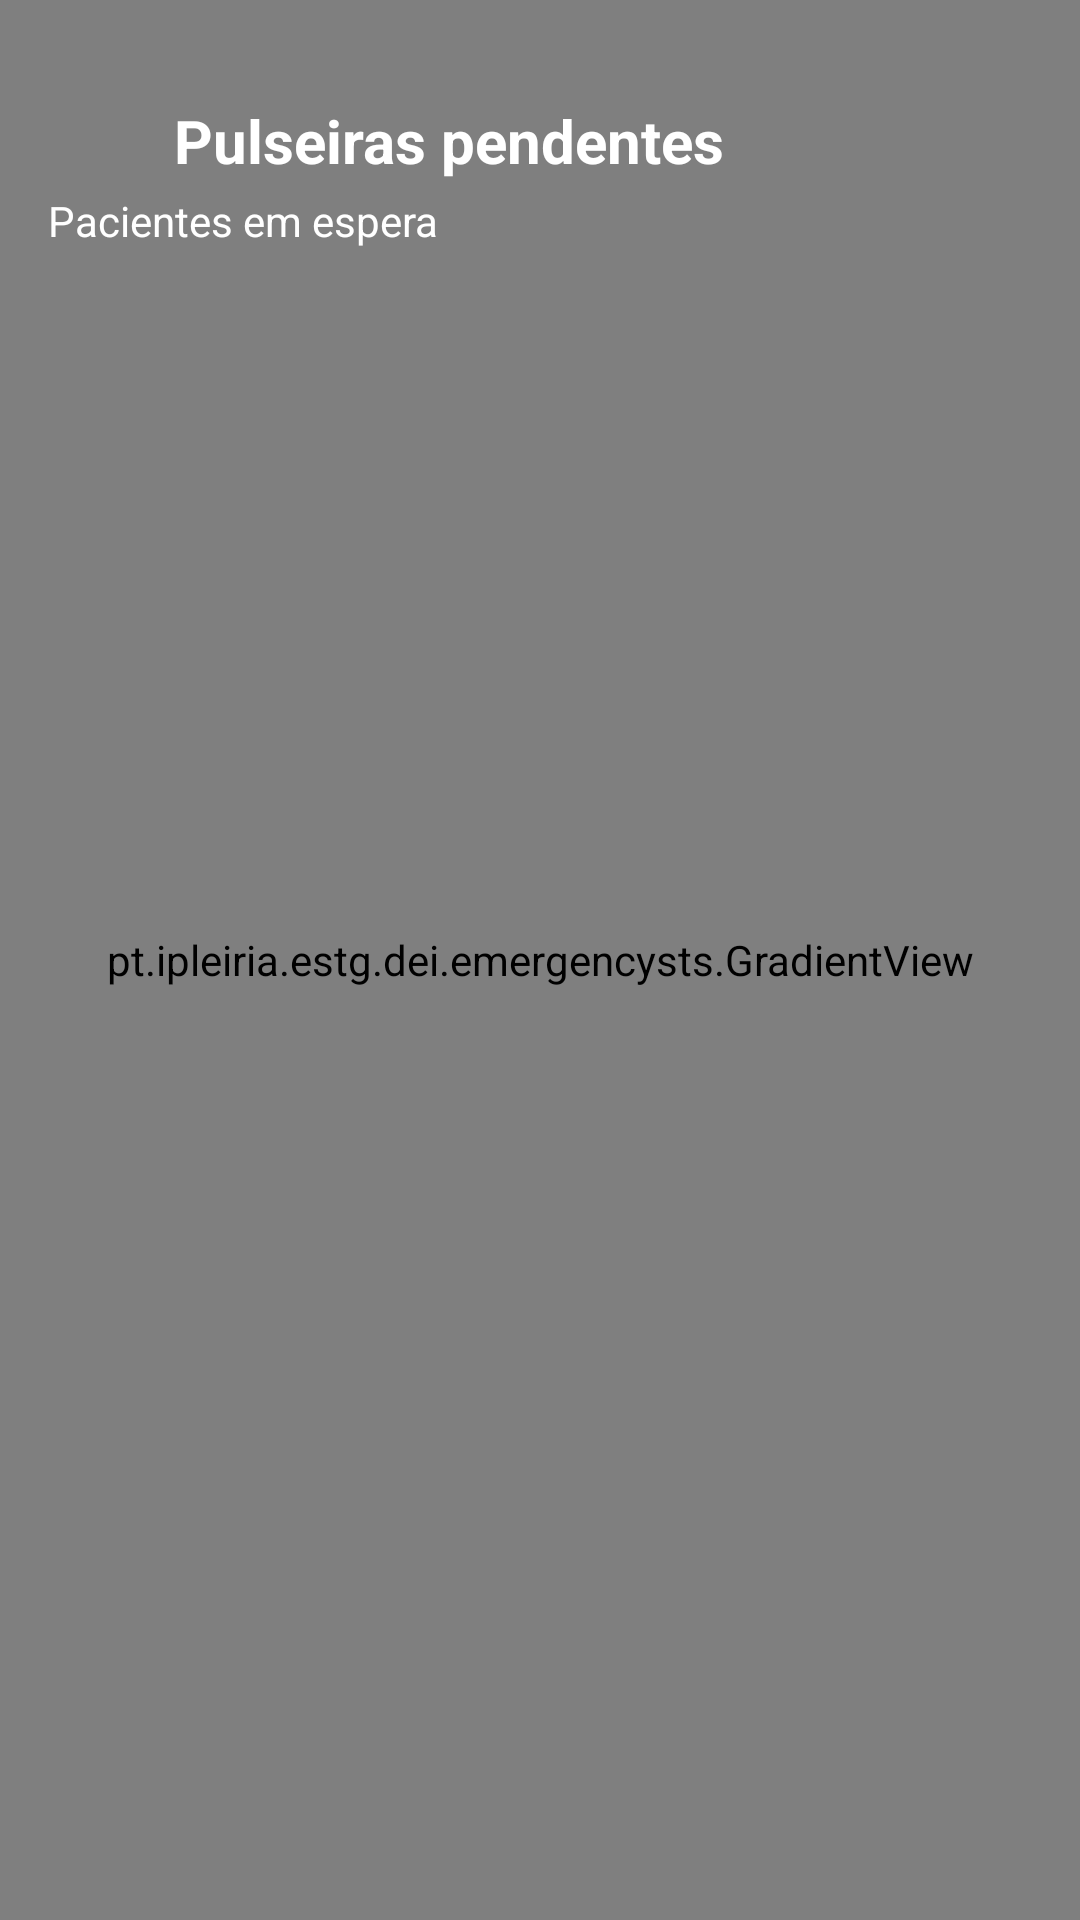

Android layout source for this screen:
<!-- AndroidManifest.xml: application theme Theme.EmergencySTS -->
<!-- res/layout/activity_pulseiras.xml -->
<?xml version="1.0" encoding="utf-8"?>
<RelativeLayout xmlns:android="http://schemas.android.com/apk/res/android"
    xmlns:tools="http://schemas.android.com/tools"
    android:layout_width="match_parent"
    android:layout_height="match_parent"
    xmlns:app="http://schemas.android.com/apk/res-auto"
    tools:context=".activities.PulseirasActivity">

    <pt.ipleiria.estg.dei.emergencysts.GradientView
        android:layout_width="match_parent"
        android:layout_height="match_parent" />

    <LinearLayout
        android:id="@+id/header_layout"
        android:layout_width="match_parent"
        android:layout_height="wrap_content"
        android:orientation="vertical"
        android:paddingTop="32dp"
        android:paddingStart="16dp"
        android:paddingEnd="16dp"
        android:paddingBottom="12dp">

        
        <LinearLayout
            android:layout_width="match_parent"
            android:layout_height="wrap_content"
            android:orientation="horizontal"
            android:gravity="center_vertical">

            <ImageView
                android:id="@+id/btnBack"
                android:layout_width="30dp"
                android:layout_height="30dp"
                android:src="@drawable/ic_voltaratras"
                app:tint="@android:color/white"
                android:padding="4dp"/>

            <TextView
                android:id="@+id/txtTitulo"
                android:layout_width="wrap_content"
                android:layout_height="wrap_content"
                android:layout_marginStart="12dp"
                android:text="@string/pulseiras_pendentes"
                android:textColor="@android:color/white"
                android:textSize="20sp"
                android:textStyle="bold"/>
        </LinearLayout>

        
        <TextView
            android:id="@+id/txtSubtitulo"
            android:layout_width="wrap_content"
            android:layout_height="wrap_content"
            android:layout_marginTop="2dp"
            android:text="@string/pacientes_em_espera"
            android:textColor="@android:color/white"
            android:textSize="14sp"/>
    </LinearLayout>


    <ListView
        android:id="@+id/listViewPulseiras"
        android:layout_width="match_parent"
        android:layout_height="match_parent"
        android:layout_below="@id/header_layout"
        android:clipToPadding="false"
        android:divider="@android:color/transparent"
        android:dividerHeight="16dp"
        android:paddingStart="16dp"
        android:paddingEnd="16dp"
        android:paddingBottom="16dp"
        android:scrollbars="none" />

    <ProgressBar
        android:id="@+id/progressBar"
        style="?android:attr/progressBarStyle"
        android:layout_width="wrap_content"
        android:layout_height="wrap_content"
        android:layout_centerInParent="true"
        android:visibility="gone" />

</RelativeLayout>
<!-- resources referenced by this layout -->
<resources>
  <string name="pacientes_em_espera">Pacientes em espera</string>
  <string name="pulseiras_pendentes">Pulseiras pendentes</string>
  <style name="Theme.EmergencySTS" parent="Base.Theme.EmergencySTS" />
  <style name="Base.Theme.EmergencySTS" parent="Theme.Material3.DayNight.NoActionBar">
          
          
      </style>
</resources>
